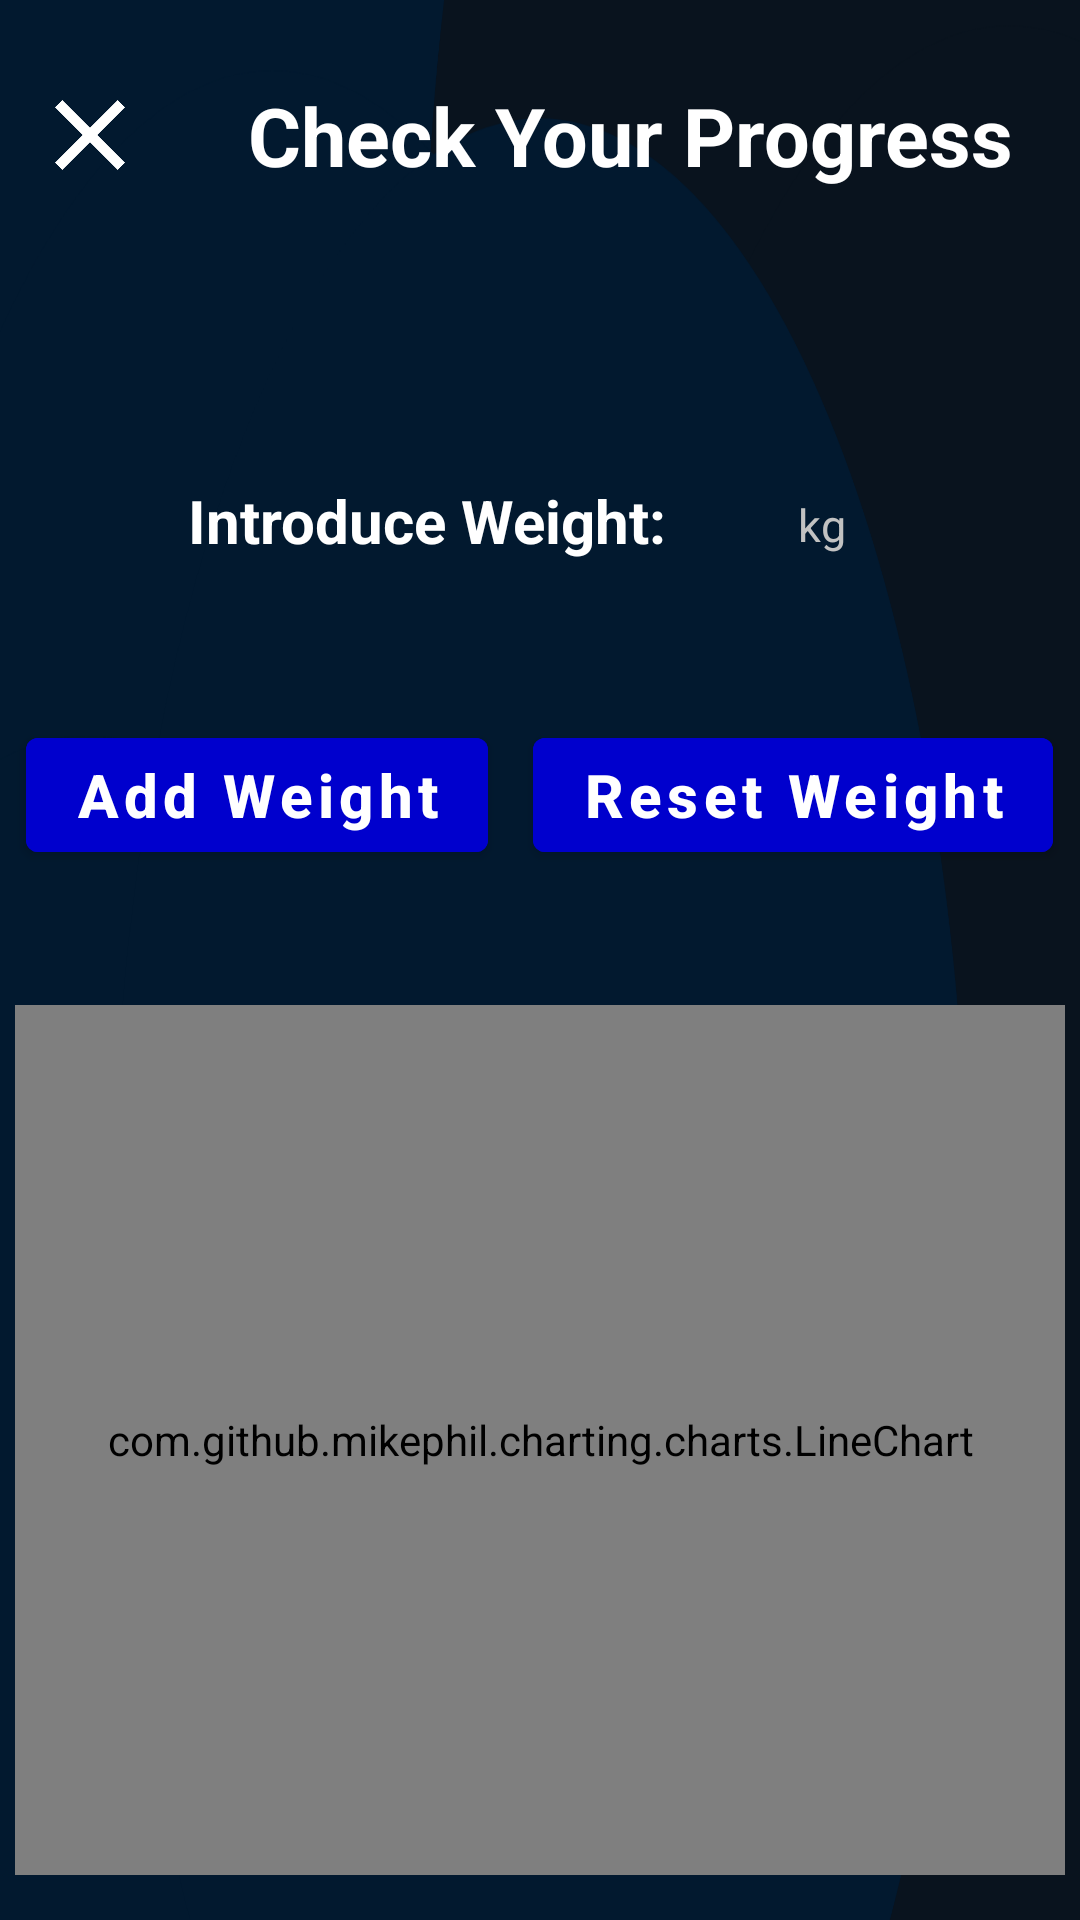

Android layout source for this screen:
<!-- AndroidManifest.xml: application theme Theme.Meplusplus -->
<!-- res/layout/activity_progress.xml -->
<?xml version="1.0" encoding="utf-8"?>
<RelativeLayout xmlns:android="http://schemas.android.com/apk/res/android"
    xmlns:tools="http://schemas.android.com/tools"
    android:layout_width="match_parent"
    android:layout_height="match_parent"
    android:background="@drawable/ic_blurry_gradient_haikei__1_"
    tools:context=".ProgressTracking.ActivityProgress"
    tools:ignore="HardcodedText">


    <LinearLayout
        android:layout_width="match_parent"
        android:layout_height="match_parent"
        android:layout_alignParentStart="true"
        android:layout_marginTop="15sp"
        android:orientation="vertical"
        tools:ignore="UselessParent">

        <LinearLayout
            android:layout_width="match_parent"
            android:layout_height="wrap_content"
            android:layout_marginBottom="50sp"
            android:orientation="horizontal"
            tools:ignore="UseCompoundDrawables">


            <ImageView
                android:id="@+id/activity_progress_close"
                android:layout_width="40sp"
                android:layout_height="40sp"
                android:layout_gravity="center_vertical"
                android:layout_marginStart="10sp"
                android:layout_marginTop="10sp"
                android:layout_marginEnd="10sp"
                android:layout_marginBottom="10sp"
                android:background="@drawable/ic_baseline_close"
                tools:ignore="ContentDescription" />

            <TextView
                android:layout_width="match_parent"
                android:layout_height="40sp"
                android:layout_marginTop="10sp"
                android:gravity="center"
                android:text=" Check Your Progress "
                android:textColor="@color/white"
                android:textSize="27sp"
                android:textStyle="bold" />
        </LinearLayout>

        <LinearLayout
            android:layout_width="match_parent"
            android:layout_height="wrap_content"
            android:layout_marginTop="35sp"
            android:layout_marginBottom="30sp"
            android:gravity="center_horizontal"
            android:orientation="horizontal">

            <TextView
                android:layout_width="wrap_content"
                android:layout_height="wrap_content"
                android:layout_marginStart="15sp"
                android:text="Introduce Weight: "
                android:textColor="@color/white"
                android:textSize="20sp"
                android:textStyle="bold" />

            <EditText
                android:id="@+id/activity_progress_weight"
                android:layout_width="70sp"
                android:layout_height="30sp"
                android:layout_gravity="center_horizontal"
                android:layout_marginStart="15sp"
                android:background="@drawable/maipatratalb"
                android:hint=" kg "
                android:importantForAutofill="no"
                android:inputType="number"
                android:paddingStart="20sp"
                android:textColor="@color/black"
                android:textColorHint="#c2c2c2"
                android:textSize="15sp"
                tools:ignore="RtlSymmetry,TextFields" />


        </LinearLayout>

        <LinearLayout
            android:layout_width="match_parent"
            android:layout_height="wrap_content"
            android:layout_marginBottom="30sp"
            android:gravity="center_horizontal"
            android:orientation="horizontal">

            <Button
                android:id="@+id/activity_progress_add_weight"
                android:layout_width="wrap_content"
                android:layout_height="50sp"
                android:layout_marginTop="20sp"
                android:backgroundTint="@color/MediumBlue"
                android:text="Add Weight"
                android:textAllCaps="false"
                android:textColor="@color/white"
                android:textSize="20sp"
                android:textStyle="bold"
                tools:ignore="ButtonStyle" />


            <Button
                android:id="@+id/activity_progress_reset_weight"
                android:layout_width="wrap_content"
                android:layout_height="50sp"
                android:layout_marginStart="15sp"
                android:layout_marginTop="20sp"
                android:backgroundTint="@color/MediumBlue"
                android:text="Reset Weight"
                android:textAllCaps="false"
                android:textColor="@color/white"
                android:textSize="20sp"
                android:textStyle="bold"
                tools:ignore="ButtonStyle" />


        </LinearLayout>


        <com.github.mikephil.charting.charts.LineChart
            android:id="@+id/activity_progress_graph"
            android:layout_width="match_parent"
            android:layout_height="match_parent"
            android:layout_gravity="center_horizontal"
            android:layout_marginStart="5sp"
            android:layout_marginTop="15sp"
            android:layout_marginEnd="5sp"
            android:layout_marginBottom="15sp" />
    </LinearLayout>


</RelativeLayout>
<!-- resources referenced by this layout -->
<resources>
  <color name="MediumBlue">#0000CD</color>
  <color name="black">#000000</color>
  <color name="white">#FFFFFF</color>
  <!-- drawable ic_baseline_close (drawable) -->
  <vector xmlns:android="http://schemas.android.com/apk/res/android"
      android:width="24dp"
      android:height="24dp"
      android:autoMirrored="true"
      android:tint="#FFFFFF"
      android:viewportWidth="24"
      android:viewportHeight="24">
      <path
          android:fillColor="@android:color/white"
          android:pathData="M19,6.41L17.59,5 12,10.59 6.41,5 5,6.41 10.59,12 5,17.59 6.41,19 12,13.41 17.59,19 19,17.59 13.41,12z" />
  </vector>
  <!-- drawable ic_blurry_gradient_haikei__1_ (drawable) -->
  <vector xmlns:android="http://schemas.android.com/apk/res/android"
      xmlns:tools="http://schemas.android.com/tools"
      android:width="900dp"
      android:height="400dp"
      android:autoMirrored="true"
      android:viewportWidth="900"
      android:viewportHeight="600"
      tools:ignore="VectorRaster">
      <path
          android:fillColor="#09131e"
          android:pathData="M0,0h900v600h-900z" />
      <path
          android:fillColor="#02192f"
          android:pathData="M154,52m-357,0a357,357 0,1 1,714 0a357,357 0,1 1,-714 0" />
      <path
          android:fillColor="#09131e"
          android:pathData="M711,106m-357,0a357,357 0,1 1,714 0a357,357 0,1 1,-714 0" />
      <path
          android:fillColor="#02192f"
          android:pathData="M227,379m-357,0a357,357 0,1 1,714 0a357,357 0,1 1,-714 0" />
      <path
          android:fillColor="#02192f"
          android:pathData="M72,587m-357,0a357,357 0,1 1,714 0a357,357 0,1 1,-714 0" />
      <path
          android:fillColor="#09131e"
          android:pathData="M841,365m-357,0a357,357 0,1 1,714 0a357,357 0,1 1,-714 0" />
      <path
          android:fillColor="#02192f"
          android:pathData="M450,394m-357,0a357,357 0,1 1,714 0a357,357 0,1 1,-714 0" />
  </vector>
  <style name="Theme.Meplusplus" parent="Theme.MaterialComponents.DayNight.DarkActionBar">
          
          <item name="colorPrimary">@color/DarkSlateGray</item>
          <item name="colorPrimaryVariant">@color/black</item>
          <item name="colorOnPrimary">@color/white</item>
          
          <item name="colorSecondary">@color/teal_200</item>
          <item name="colorSecondaryVariant">@color/teal_700</item>
          <item name="colorOnSecondary">@color/black</item>
          
          <item name="android:statusBarColor">@color/black</item>
          
          <item name="android:textColorPrimary">#F4F0F0</item>
          <item name="android:windowBackground">@color/AliceBlue</item>
          <item name="android:itemBackground">@color/PowderBlue</item>
      </style>
  <color name="DarkSlateGray">#2F4F4F</color>
  <color name="teal_200">#FF03DAC5</color>
  <color name="teal_700">#FF018786</color>
  <color name="AliceBlue">#F0F8FF</color>
  <color name="PowderBlue">#B0E0E6</color>
</resources>
